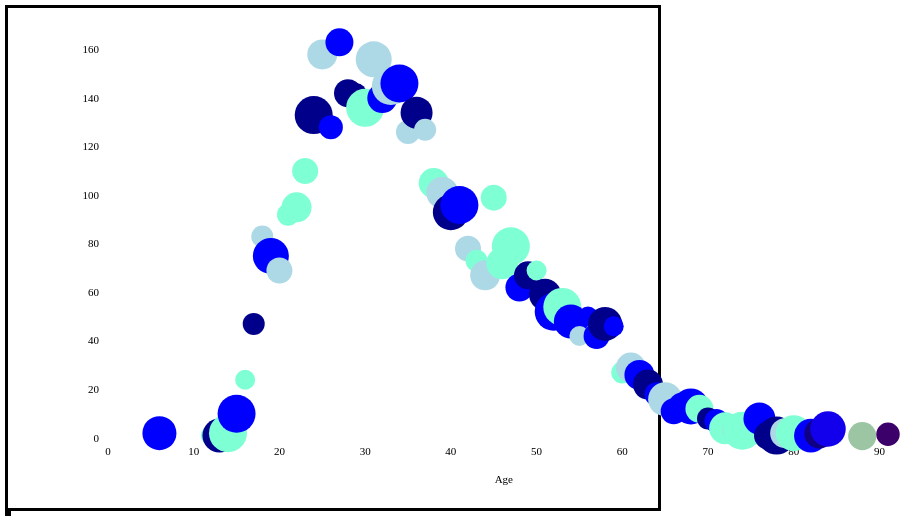
D3 v3 page, settled after 480 driven frames (8 s of simulated time); the page loaded 1 data file(s).






  d3.csv("data/data8.csv", function(d){
data = d;
var dataset = d3.nest()
	  .key(function(d){
	    return d.age;
	  })
	  .sortKeys(d3.ascending)
	  .rollup(function(v) {
    return d3.sum(v, function(d) { return d.count; })
  })
	  .entries(data)
	  


		


 
		dotchart(dataset);
});		

function dotchart(data){
var w = 900;
var h = 450;
var margin = { top: 10, right: 20, bottom: 20, left: 100};
var radius = 10;

var dataBox = document.getElementById("data-container")

var svg = d3.select('#container').append('svg').attr({
  width: w,
  height: h+50
});


var xScale = d3.scale.linear()
  .domain([0, d3.max(data, function(d) { return d.key; } )])
  .range([margin.left, w - margin.right]);

var yScale = d3.scale.linear()
  .domain([ d3.max(data, function(d) { return d.values; } ) + 10,0])
  .range([margin.top, h - margin.bottom]);

var xAxis = d3.svg.axis().scale(xScale).orient("bottom");
var yAxis = d3.svg.axis().scale(yScale).orient('left');

svg.append("text")

    .attr("class", "x label")
    .attr("text-anchor", "end")
    .attr("x", w-395)
    .attr("y", h+25 )
    .text("Age"); 
	


svg.append("text")
.attr("transform", "rotate(-90 100 100)")
    .attr("class", "x label")
    .attr("text-anchor", "end")
    .attr("x", w-950)
    .attr("y", h-450 )
    .text("value"); 	  
	  
// This describes a circle at top left corner with radius of 1
var circleInitialAttrs = {
  cx: function(d){return xScale(d.key)},
  cy: yScale(0),
  r: 1,
  fill: 'red'
};
 
var randomColors =  function(){
  var k = Math.floor(Math.random()*10)
  if(k >=8) return "lightblue";
  if(k < 8 &&k > 5) return "darkblue";
  if(k <= 5 && k > 2) return "blue";
  if(k <= 2) return 'aquamarine'}

var circleAttrs = {
  cx: function(d) { return xScale(d.key); },
  cy: function(d) { return yScale(d.values); },
  r: function(d){return Math.floor(Math.random()*10+10)},
  fill: function(){return randomColors()}
};









var mouseOverHandler = function(d, i) {
  d3.select(this).attr({
    fill: 'red',
	r: radius * 2
  });
  svg.append('text')
    .attr({
      id: 't' +i,
      x: function() { return xScale(d.key) - 30 ; },
      y: function() { return yScale(d.values) - 15 ; }
    })
    .text(function() {
      return ["Age " + Math.trunc(d.key)," Total "+ d.values];
    });
	console.log('t' + d.key+ '-' + d.values + '-' + i)
};

var mouseOutHandler = function(d, i) {
  d3.select(this).attr({
    fill: function(){return randomColors()},
    r: function(d){return Math.floor(Math.random()*10+10)}
  });
  d3.select('#t'+i).remove();
  console.log('t' + d.key + '-' + d.values + '-' + i)
};









var xAxisGroup = svg.append('g').attr({
  'class': 'axis',
  transform: 'translate(' + [0, h-margin.bottom] + ')'
}).call(xAxis);

var yAxisGroup = svg.append('g').attr({
  'class': 'axis',
  transform: 'translate(' + [margin.left, 0] + ')'
}).call(yAxis);

var circles = svg.selectAll('circle')
  .data(data)
  .enter()
  .append('circle')
  .attr(circleInitialAttrs)
  .on('mouseover', mouseOverHandler)
  .on('mouseout', mouseOutHandler);

// Now transition all the circles to their new positions
// Pass a function to delay to stagger the transitions,
// (otherwise circles all bounce at once and look like they're attached)
circles.transition()
  .delay(function(d, i) {
    // first circle will be not delayed (0*100=0)
    // second circle will be delayed by 100ms (1*100=100)
    // third circle will be delayed by 2*100=200ms
    // etc.
    return i * 100;
  })
  .duration(1000)
  .ease('bounce')
  .attr(circleAttrs);

  svg.on('click', function() {

  });
  



}


### data: data/data8.csv
, Unnamed: 0, id, name, date, manner_of_death, armed, age, gender, race, city, state, signs_of_mental_illness, threat_level, flee, body_camera, longitude, latitude, is_geocoding_exact, count
0, 0, 3, Tim Elliot, 2/1/2015, shot, gun, 53.0, M, Asian, Shelton, WA, True, attack, Not fleeing, False, -123.1, 47.25, True, 1
1, 1, 4, Lewis Lee Lembke, 2/1/2015, shot, gun, 47.0, M, White, Aloha, OR, False, attack, Not fleeing, False, -122.9, 45.49, True, 1
2, 2, 5, John Paul Quintero, 3/1/2015, shot and Tasered, unarmed, 23.0, M, Hispanic, Wichita, KS, False, other, Not fleeing, False, -97.28, 37.7, True, 1
3, 3, 8, Matthew Hoffman, 4/1/2015, shot, toy weapon, 32.0, M, White, San Francisco, CA, True, attack, Not fleeing, False, -122.4, 37.76, True, 1
4, 5, 11, Kenneth Joe Brown, 4/1/2015, shot, gun, 18.0, M, White, Guthrie, OK, False, attack, Not fleeing, False, -97.42, 35.88, True, 1
5, 6, 13, Kenneth Arnold Buck, 5/1/2015, shot, gun, 22.0, M, Hispanic, Chandler, AZ, False, attack, Car, False, -111.8, 33.33, True, 1
6, 7, 15, Brock Nichols, 6/1/2015, shot, gun, 35.0, M, White, Assaria, KS, False, attack, Not fleeing, False, -97.56, 38.7, True, 1
7, 8, 16, Autumn Steele, 6/1/2015, shot, unarmed, 34.0, F, White, Burlington, IA, False, other, Not fleeing, True, -91.12, 40.81, True, 1
8, 9, 17, Leslie Sapp III, 6/1/2015, shot, toy weapon, 47.0, M, Black, Knoxville, PA, False, attack, Not fleeing, False, -79.99, 40.41, True, 1
9, 10, 19, Patrick Wetter, 6/1/2015, shot and Tasered, knife, 25.0, M, White, Stockton, CA, False, attack, Not fleeing, False, -121.3, 37.93, True, 1
10, 11, 21, Ron Sneed, 7/1/2015, shot, gun, 31.0, M, Black, Freeport, TX, False, attack, Not fleeing, False, -95.37, 28.95, True, 1
11, 12, 22, Hashim Hanif Ibn Abdul-Rasheed, 7/1/2015, shot, knife, 41.0, M, Black, Columbus, OH, True, other, Not fleeing, False, -82.89, 40, True, 1
12, 13, 25, Nicholas Ryan Brickman, 7/1/2015, shot, gun, 30.0, M, White, Des Moines, IA, False, attack, Car, False, -93.61, 41.58, True, 1
13, 14, 27, Omarr Julian Maximillian Jackson, 7/1/2015, shot, gun, 37.0, M, Black, New Orleans, LA, False, attack, Foot, True, -90.01, 30.02, True, 1
14, 17, 36, Artago Damon Howard, 8/1/2015, shot, unarmed, 36.0, M, Black, Strong, AR, False, attack, Not fleeing, False, -92.36, 33.11, True, 1
15, 18, 37, Thomas Hamby, 8/1/2015, shot, gun, 49.0, M, White, Syracuse, UT, False, attack, Not fleeing, True, -112.1, 41.08, True, 1
16, 19, 38, Jimmy Foreman, 9/1/2015, shot, gun, 71.0, M, White, England, AR, False, attack, Not fleeing, False, -91.97, 34.54, True, 1
17, 20, 325, Andy Martinez, 9/1/2015, shot, gun, 33.0, M, Hispanic, El Paso, TX, False, attack, Not fleeing, False, -106.4, 31.86, True, 1
18, 21, 42, Tommy Smith, 11/1/2015, shot, gun, 39.0, M, White, Arcola, IL, True, attack, Not fleeing, False, -88.3, 39.69, True, 1
19, 22, 43, Brian  Barbosa, 11/1/2015, shot, gun, 23.0, M, Hispanic, South Gate, CA, False, attack, Not fleeing, False, -118.2, 33.95, True, 1
20, 23, 45, Salvador Figueroa, 11/1/2015, shot and Tasered, gun, 29.0, M, Hispanic, North Las Vegas, NV, False, attack, Foot, False, -115.1, 36.19, True, 1
21, 24, 46, John Edward O'Keefe, 13/1/2015, shot, gun, 34.0, M, White, Albuquerque, NM, False, attack, Foot, True, -106.6, 35.09, True, 1
22, 25, 48, Richard McClendon, 13/1/2015, shot, knife, 43.0, M, White, Jourdanton, TX, True, other, Not fleeing, False, -98.54, 28.91, True, 1
23, 28, 51, Mario Jordan, 14/1/2015, shot, gun, 34.0, M, Black, Chesapeake, VA, True, attack, Not fleeing, False, -76.35, 36.78, True, 1
24, 29, 52, Talbot Schroeder, 14/1/2015, shot, knife, 75.0, M, White, Old Bridge, NJ, False, attack, Not fleeing, False, -74.3, 40.41, True, 1
25, 30, 54, Robert Edwards, 14/1/2015, shot, gun, 68.0, M, White, Lake Jackson, TX, False, attack, Not fleeing, False, -95.43, 29.03, True, 1
26, 31, 55, Jeffrey R. Nielson, 14/1/2015, shot, knife, 34.0, M, White, Draper, UT, False, attack, Not fleeing, True, -111.9, 40.54, True, 1
27, 32, 56, Donte Sowell, 15/1/2015, shot, gun, 27.0, M, Black, Indianapolis, IN, False, attack, Foot, False, -85.99, 39.83, True, 1
28, 33, 57, Kavonda Earl Payton, 15/1/2015, shot, gun, 39.0, M, Black, Aurora, CO, False, attack, Not fleeing, False, -104.8, 39.73, True, 1
29, 34, 60, Quincy Reed Reindl, 15/1/2015, shot, gun, 24.0, M, White, Bloomington, MN, True, attack, Not fleeing, False, -93.36, 44.83, True, 1
30, 35, 63, Jose Ceja, 15/1/2015, shot, knife, 36.0, M, Hispanic, Fairfield, CA, True, other, Not fleeing, False, -122, 38.27, True, 1
31, 36, 64, Nathan Massey, 15/1/2015, shot, gun, 33.0, M, White, Evangeline Parish, LA, False, attack, Not fleeing, False, -92.44, 30.75, True, 1
32, 37, 67, Scott Hall, 16/1/2015, shot, gun, 41.0, M, White, Mabank, TX, False, attack, Car, False, -96.07, 32.41, True, 1
33, 38, 68, Zaki Shinwary, 16/1/2015, shot and Tasered, knife, 48.0, M, Other, Fremont, CA, False, other, Not fleeing, False, -122.1, 37.59, True, 1
34, 39, 74, Terence Walker, 17/1/2015, shot, gun, 21.0, M, Black, Muskogee, OK, False, attack, Foot, True, -95.39, 35.77, True, 1
35, 40, 75, Pablo Meza, 17/1/2015, shot, gun, 24.0, M, Hispanic, Los Angeles, CA, False, attack, Not fleeing, False, -118.2, 34.04, True, 1
36, 41, 78, Daniel Brumley, 17/1/2015, shot, knife, 27.0, M, Hispanic, Fort Worth, TX, False, attack, Not fleeing, False, -97.33, 32.81, True, 1
37, 42, 80, Jonathan Guillory, 18/1/2015, shot, gun, 32.0, M, White, Maricopa, AZ, True, attack, Not fleeing, False, -112, 33.09, True, 1
38, 43, 83, Carter Castle, 18/1/2015, shot and Tasered, gun, 67.0, M, White, Gunlock, KY, True, attack, Not fleeing, False, -82.92, 37.56, True, 1
39, 44, 84, Paul Campbell, 19/1/2015, shot, knife, 49.0, M, White, Weymouth, MA, False, attack, Not fleeing, False, -70.93, 42.26, True, 1
40, 46, 86, Todd Allen Hodge, 21/1/2015, shot, gun, 36.0, M, White, Hemet, CA, False, attack, Not fleeing, False, -117, 33.74, True, 1
41, 47, 88, Miguel Angel de Santos-Rodriguez, 21/1/2015, shot, gun, 36.0, M, Hispanic, Chapeno, TX, False, attack, Foot, False, -99.12, 26.56, True, 1
… [head cut at 6 KiB]